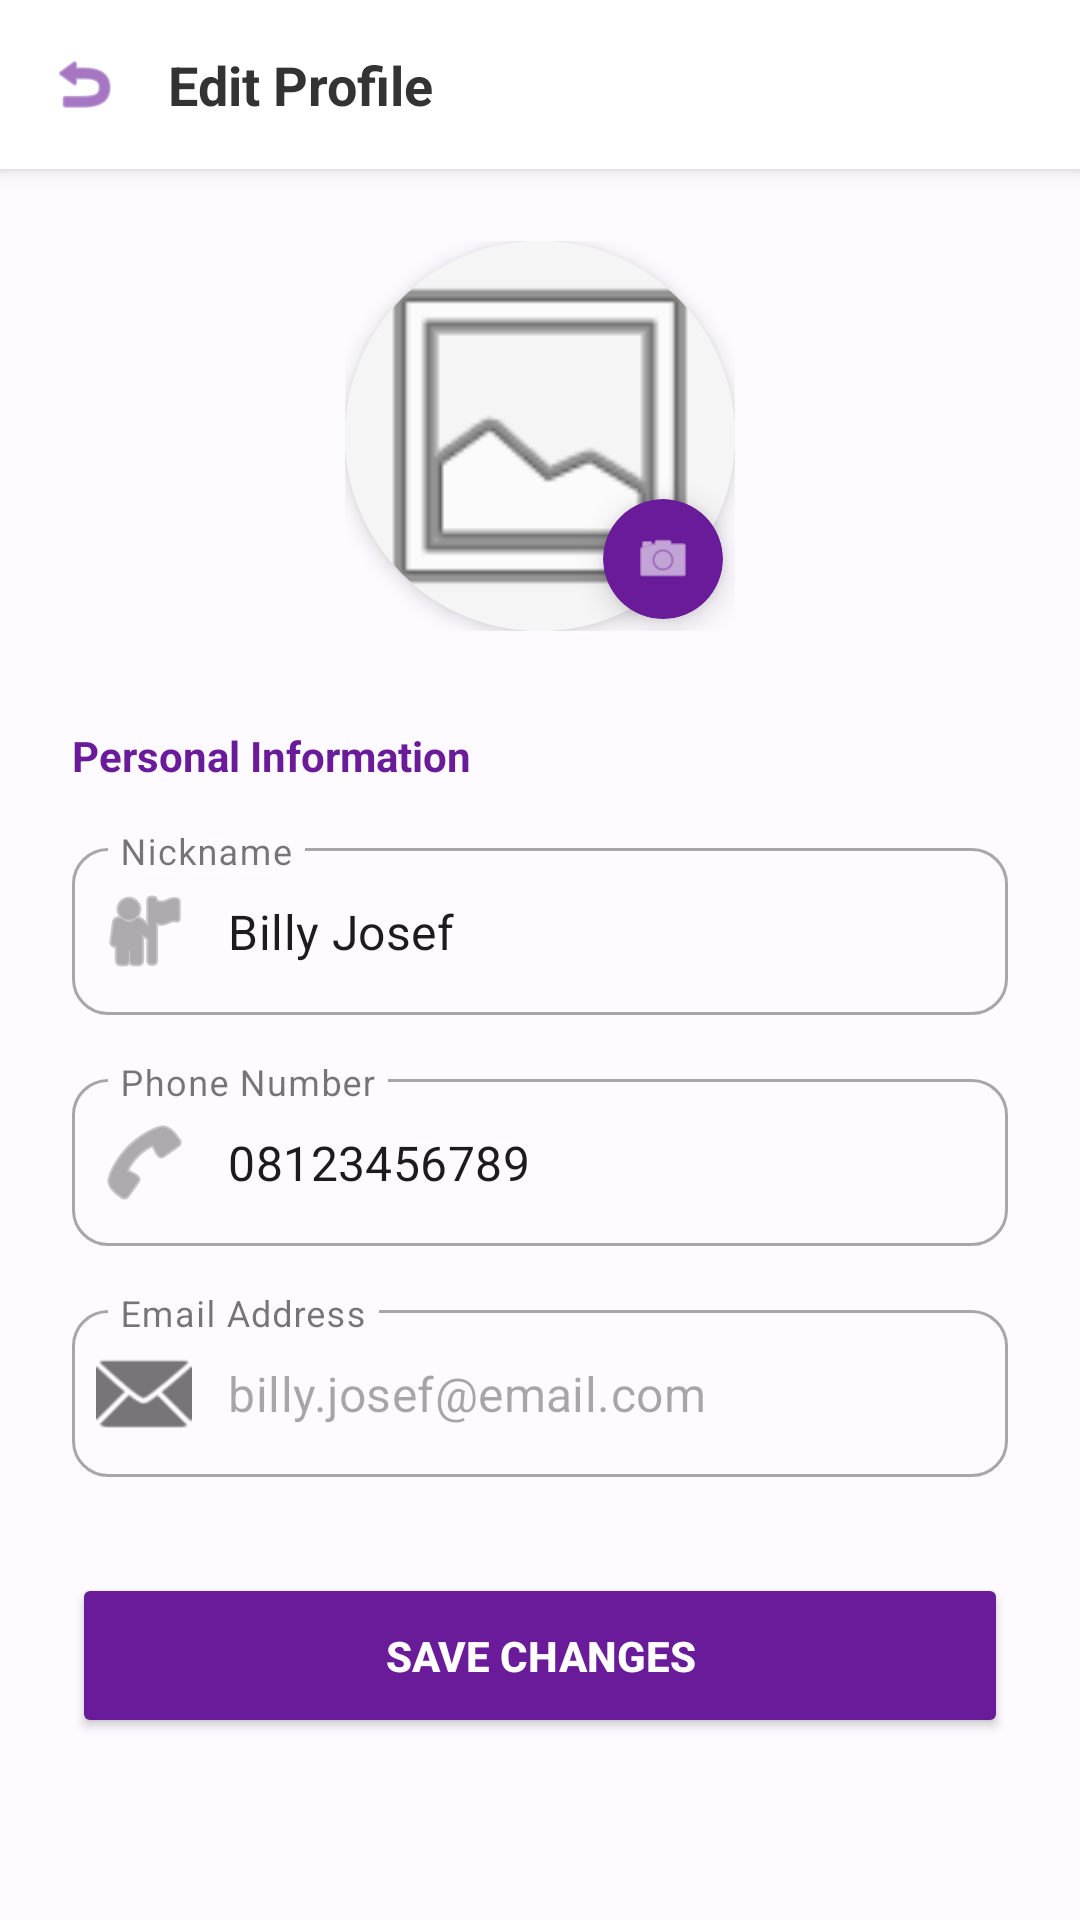

Reconstruct the res/layout file that produces this screen, plus the resources it refers to.
<!-- AndroidManifest.xml: application theme Theme.AppSyncoraAPI -->
<!-- res/layout/edit_profile.xml -->
<?xml version="1.0" encoding="utf-8"?>
<androidx.constraintlayout.widget.ConstraintLayout
    xmlns:android="http://schemas.android.com/apk/res/android"
    xmlns:app="http://schemas.android.com/apk/res-auto"
    android:layout_width="match_parent"
    android:layout_height="match_parent"
    android:background="#FDFBFF">

    <LinearLayout
        android:id="@+id/topBar"
        android:layout_width="match_parent"
        android:layout_height="wrap_content"
        android:padding="16dp"
        android:gravity="center_vertical"
        android:background="#FFFFFF"
        android:elevation="4dp"
        app:layout_constraintTop_toTopOf="parent">

        <ImageView
            android:id="@+id/btnBack"
            android:layout_width="24dp"
            android:layout_height="24dp"
            android:src="@android:drawable/ic_menu_revert"
            app:tint="#6A1B9A" />

        <TextView
            android:layout_width="wrap_content"
            android:layout_height="wrap_content"
            android:text="Edit Profile"
            android:textSize="18sp"
            android:textStyle="bold"
            android:textColor="#333"
            android:layout_marginStart="16dp"/>
    </LinearLayout>

    <androidx.core.widget.NestedScrollView
        android:layout_width="match_parent"
        android:layout_height="0dp"
        app:layout_constraintTop_toBottomOf="@id/topBar"
        app:layout_constraintBottom_toBottomOf="parent">

        <LinearLayout
            android:layout_width="match_parent"
            android:layout_height="wrap_content"
            android:orientation="vertical"
            android:padding="24dp">

            <FrameLayout
                android:layout_width="wrap_content"
                android:layout_height="wrap_content"
                android:layout_gravity="center">

                <androidx.cardview.widget.CardView
                    android:id="@+id/imgProfileCard"
                    android:layout_width="130dp"
                    android:layout_height="130dp"
                    app:cardCornerRadius="65dp"
                    app:cardElevation="4dp">

                    <ImageView
                        android:id="@+id/profileImageDisplay"
                        android:layout_width="match_parent"
                        android:layout_height="match_parent"
                        android:src="@android:drawable/ic_menu_gallery"
                        android:scaleType="centerCrop"
                        android:background="#F5F5F5"/>
                </androidx.cardview.widget.CardView>

                <androidx.cardview.widget.CardView
                    android:id="@+id/btnChangePhoto"
                    android:layout_width="40dp"
                    android:layout_height="40dp"
                    android:layout_gravity="bottom|end"
                    android:layout_marginEnd="4dp"
                    android:layout_marginBottom="4dp"
                    app:cardBackgroundColor="#6A1B9A"
                    app:cardCornerRadius="20dp"
                    app:cardElevation="6dp">

                    <ImageView
                        android:layout_width="20dp"
                        android:layout_height="20dp"
                        android:layout_gravity="center"
                        android:src="@android:drawable/ic_menu_camera"
                        app:tint="#FFFFFF"/>
                </androidx.cardview.widget.CardView>
            </FrameLayout>

            <TextView
                android:layout_width="wrap_content"
                android:layout_height="wrap_content"
                android:text="Personal Information"
                android:textStyle="bold"
                android:textColor="#6A1B9A"
                android:layout_marginTop="32dp"
                android:layout_marginBottom="16dp"/>

            <com.google.android.material.textfield.TextInputLayout
                style="@style/Widget.MaterialComponents.TextInputLayout.OutlinedBox"
                android:layout_width="match_parent"
                android:layout_height="wrap_content"
                android:layout_marginBottom="16dp"
                app:startIconDrawable="@android:drawable/ic_menu_myplaces"
                app:boxCornerRadiusTopStart="12dp" app:boxCornerRadiusTopEnd="12dp"
                app:boxCornerRadiusBottomStart="12dp" app:boxCornerRadiusBottomEnd="12dp">
                <com.google.android.material.textfield.TextInputEditText
                    android:id="@+id/etNickname"
                    android:layout_width="match_parent"
                    android:layout_height="wrap_content"
                    android:hint="Nickname"
                    android:text="Billy Josef" />
            </com.google.android.material.textfield.TextInputLayout>

            <com.google.android.material.textfield.TextInputLayout
                style="@style/Widget.MaterialComponents.TextInputLayout.OutlinedBox"
                android:layout_width="match_parent"
                android:layout_height="wrap_content"
                android:layout_marginBottom="16dp"
                app:startIconDrawable="@android:drawable/ic_menu_call"
                app:boxCornerRadiusTopStart="12dp" app:boxCornerRadiusTopEnd="12dp"
                app:boxCornerRadiusBottomStart="12dp" app:boxCornerRadiusBottomEnd="12dp">
                <com.google.android.material.textfield.TextInputEditText
                    android:id="@+id/etPhone"
                    android:layout_width="match_parent"
                    android:layout_height="wrap_content"
                    android:hint="Phone Number"
                    android:inputType="phone"
                    android:text="08123456789" />
            </com.google.android.material.textfield.TextInputLayout>

            <com.google.android.material.textfield.TextInputLayout
                style="@style/Widget.MaterialComponents.TextInputLayout.OutlinedBox"
                android:layout_width="match_parent"
                android:layout_height="wrap_content"
                android:layout_marginBottom="32dp"
                app:startIconDrawable="@android:drawable/ic_dialog_email"
                app:boxCornerRadiusTopStart="12dp" app:boxCornerRadiusTopEnd="12dp"
                app:boxCornerRadiusBottomStart="12dp" app:boxCornerRadiusBottomEnd="12dp">
                <com.google.android.material.textfield.TextInputEditText
                    android:id="@+id/etEmail"
                    android:layout_width="match_parent"
                    android:layout_height="wrap_content"
                    android:hint="Email Address"
                    android:enabled="false"
                    android:text="billy.josef@email.com" />
            </com.google.android.material.textfield.TextInputLayout>

            <Button
                android:id="@+id/btnSaveChanges"
                android:layout_width="match_parent"
                android:layout_height="55dp"
                android:text="Save Changes"
                android:backgroundTint="#6A1B9A"
                android:textColor="#FFFFFF"
                android:textStyle="bold"
                app:cornerRadius="12dp"/>

        </LinearLayout>
    </androidx.core.widget.NestedScrollView>

</androidx.constraintlayout.widget.ConstraintLayout>
<!-- resources referenced by this layout -->
<resources>
  <style name="Theme.AppSyncoraAPI" parent="Base.Theme.AppSyncoraAPI" />
  <style name="Base.Theme.AppSyncoraAPI" parent="Theme.Material3.DayNight.NoActionBar">
          
          
      </style>
</resources>
